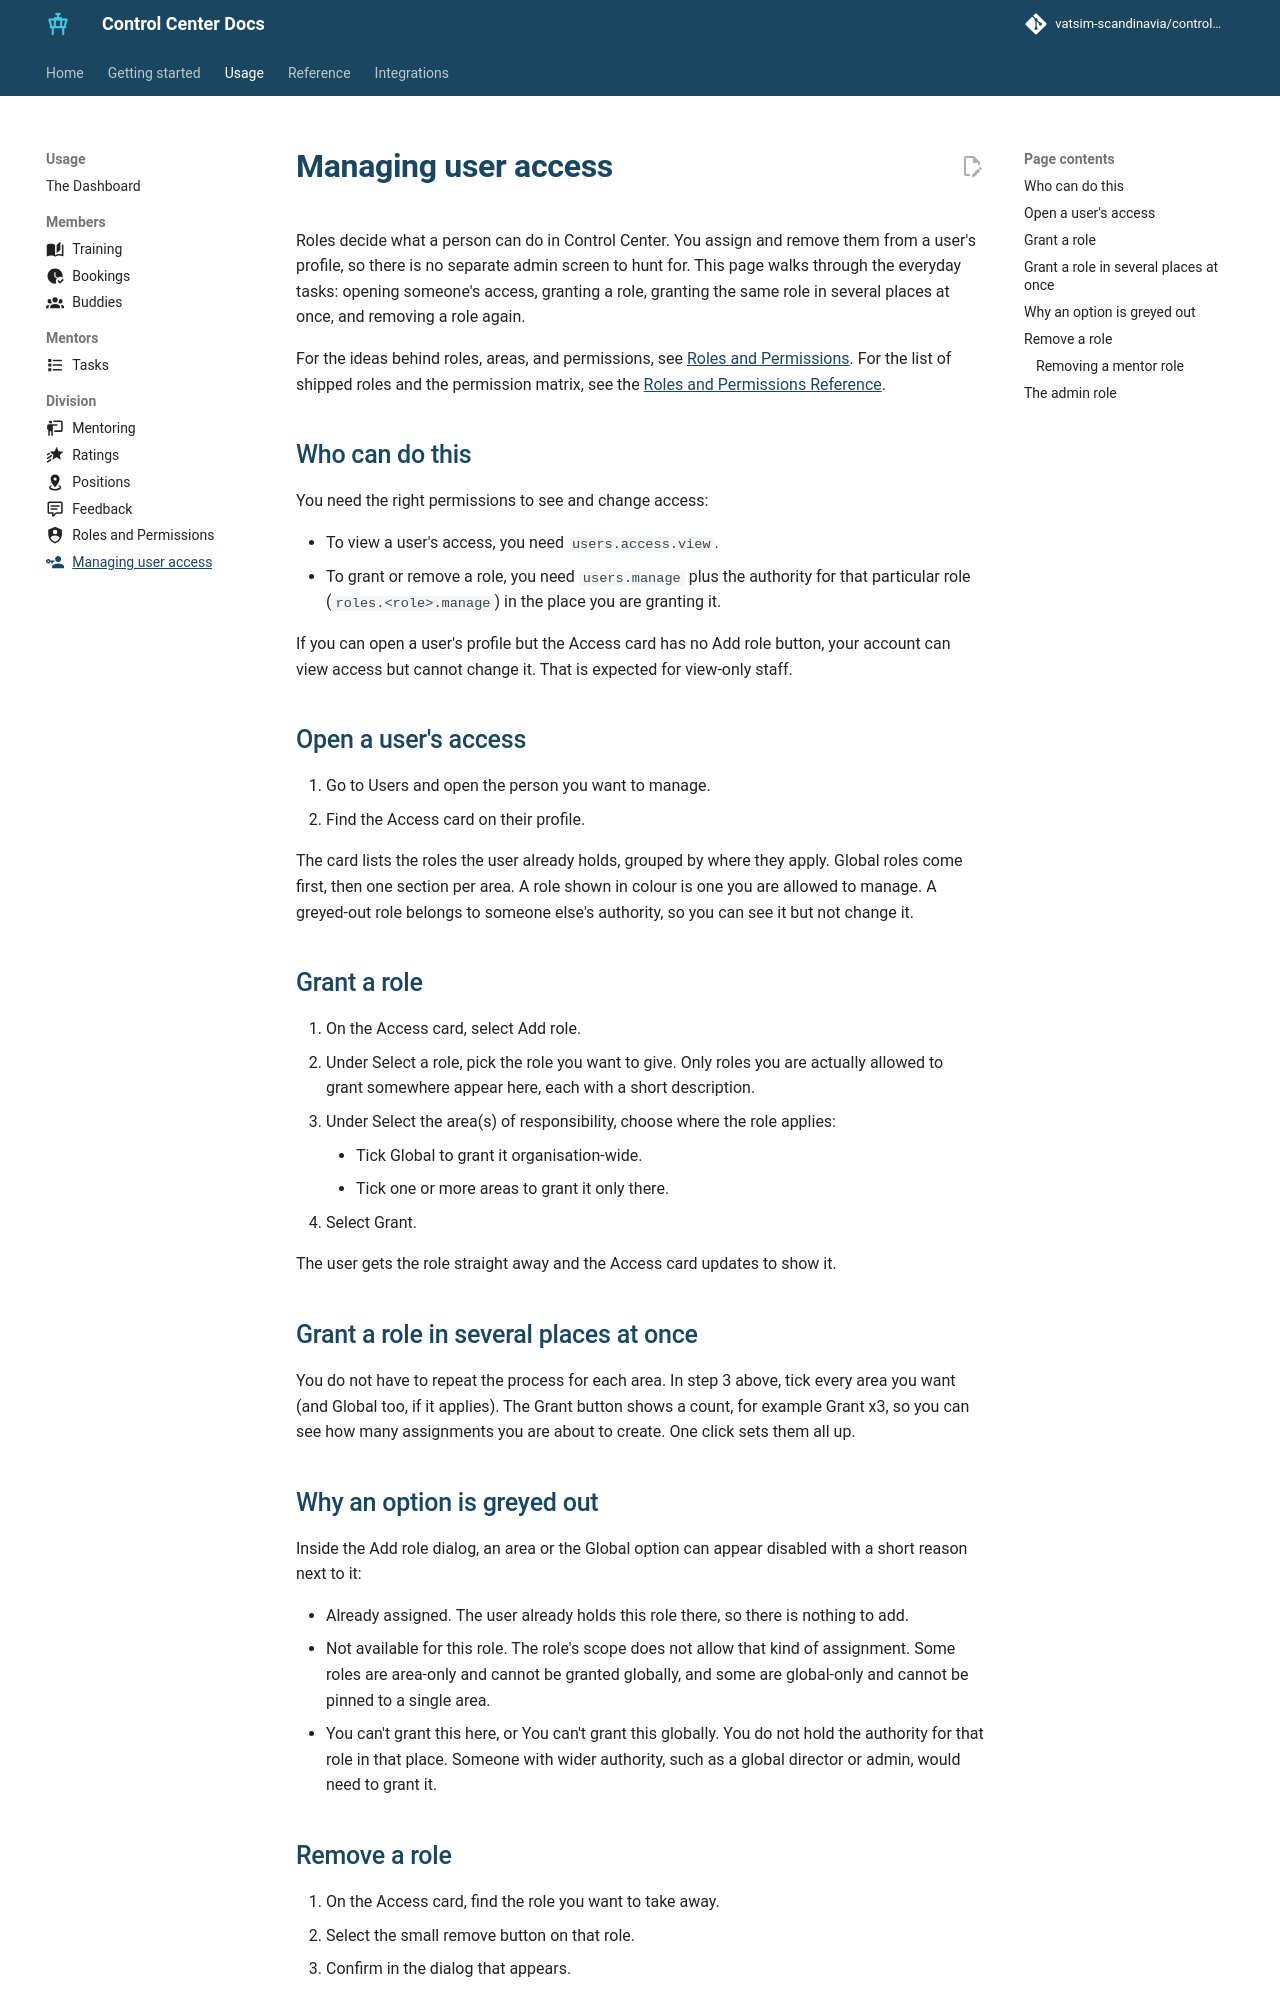

repository: Vatsim-Scandinavia/controlcenter · page: 7.2/concepts/managing-access/index.html · generator: mkdocs

---
icon: material/account-key
---

# Managing user access

Roles decide what a person can do in Control Center. You assign and remove them
from a user's profile, so there is no separate admin screen to hunt for. This page
walks through the everyday tasks: opening someone's access, granting a role,
granting the same role in several places at once, and removing a role again.

For the ideas behind roles, areas, and permissions, see
[Roles and Permissions](permissions.md). For the list of shipped roles and the
permission matrix, see the
[Roles and Permissions Reference](../reference/permissions.md).

## Who can do this

You need the right permissions to see and change access:

- To view a user's access, you need `users.access.view`.
- To grant or remove a role, you need `users.manage` plus the authority for that
  particular role (`roles.<role>.manage`) in the place you are granting it.

If you can open a user's profile but the Access card has no Add role button, your
account can view access but cannot change it. That is expected for view-only staff.

## Open a user's access

1. Go to Users and open the person you want to manage.
2. Find the Access card on their profile.

The card lists the roles the user already holds, grouped by where they apply.
Global roles come first, then one section per area. A role shown in colour is one
you are allowed to manage. A greyed-out role belongs to someone else's authority,
so you can see it but not change it.

## Grant a role

1. On the Access card, select Add role.
2. Under Select a role, pick the role you want to give. Only roles you are actually
   allowed to grant somewhere appear here, each with a short description.
3. Under Select the area(s) of responsibility, choose where the role applies:
    - Tick Global to grant it organisation-wide.
    - Tick one or more areas to grant it only there.
4. Select Grant.

The user gets the role straight away and the Access card updates to show it.

## Grant a role in several places at once

You do not have to repeat the process for each area. In step 3 above, tick every
area you want (and Global too, if it applies). The Grant button shows a count, for
example Grant x3, so you can see how many assignments you are about to create. One
click sets them all up.
